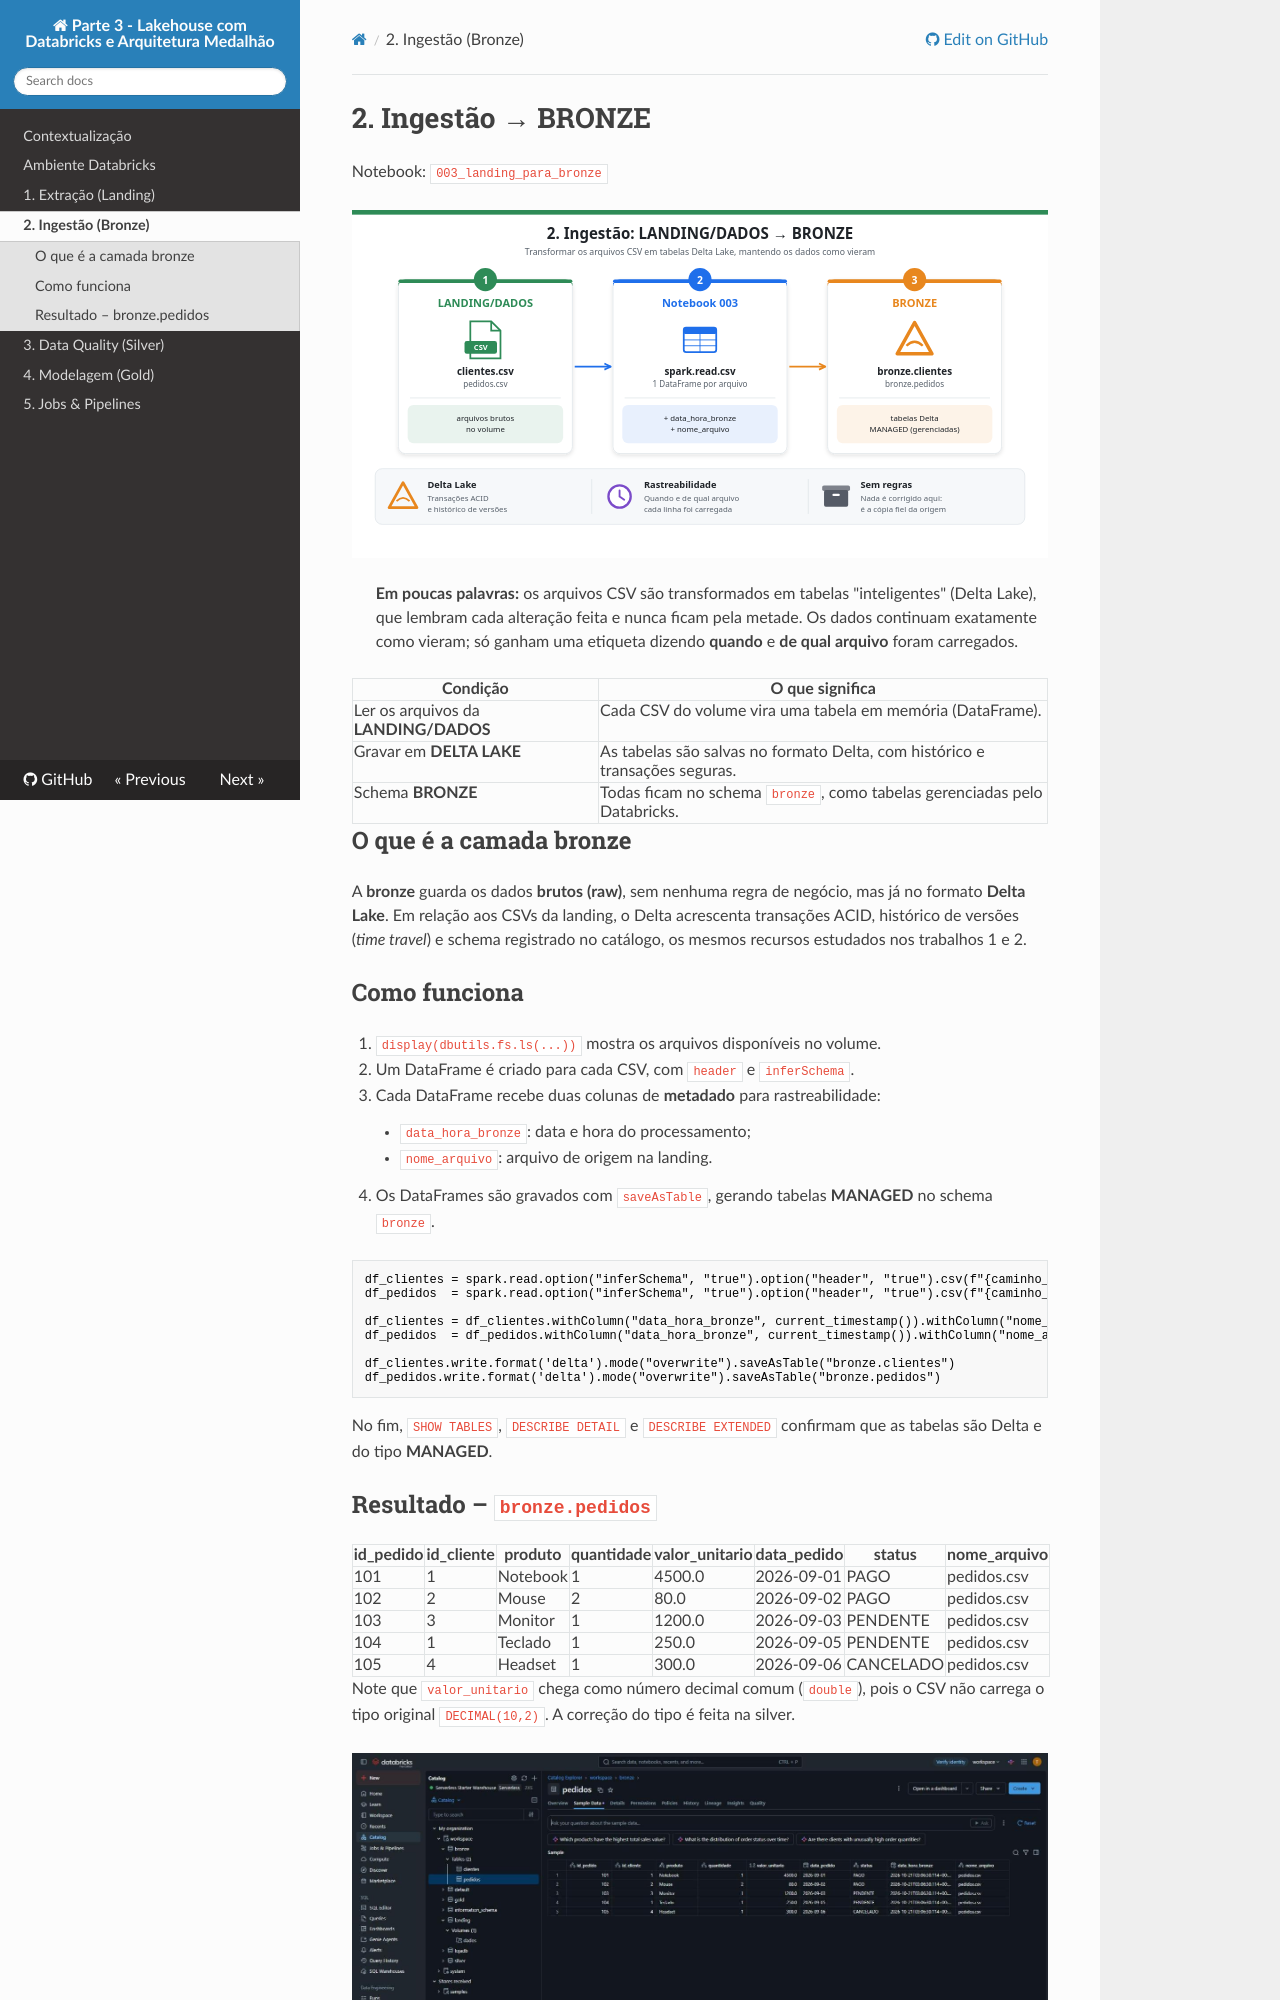

repository: thomasjefersonm/pesquisadados_parte3 · page: bronze/index.html · generator: mkdocs

# 2. Ingestão → BRONZE

Notebook: `003_landing_para_bronze`

![Ingestão bronze](assets/diagramas/bronze.svg)

> **Em poucas palavras:** os arquivos CSV são transformados em tabelas "inteligentes" (Delta Lake), que lembram cada alteração feita e nunca ficam pela metade. Os dados continuam exatamente como vieram; só ganham uma etiqueta dizendo **quando** e **de qual arquivo** foram carregados.

| Condição | O que significa |
|---|---|
| Ler os arquivos da **LANDING/DADOS** | Cada CSV do volume vira uma tabela em memória (DataFrame). |
| Gravar em **DELTA LAKE** | As tabelas são salvas no formato Delta, com histórico e transações seguras. |
| Schema **BRONZE** | Todas ficam no schema `bronze`, como tabelas gerenciadas pelo Databricks. |

## O que é a camada bronze
A **bronze** guarda os dados **brutos (raw)**, sem nenhuma regra de negócio, mas já no formato **Delta Lake**. Em relação aos CSVs da landing, o Delta acrescenta transações ACID, histórico de versões (*time travel*) e schema registrado no catálogo, os mesmos recursos estudados nos trabalhos 1 e 2.

## Como funciona
1. `display(dbutils.fs.ls(...))` mostra os arquivos disponíveis no volume.
2. Um DataFrame é criado para cada CSV, com `header` e `inferSchema`.
3. Cada DataFrame recebe duas colunas de **metadado** para rastreabilidade:
    - `data_hora_bronze`: data e hora do processamento;
    - `nome_arquivo`: arquivo de origem na landing.
4. Os DataFrames são gravados com `saveAsTable`, gerando tabelas **MANAGED** no schema `bronze`.

```python
df_clientes = spark.read.option("inferSchema", "true").option("header", "true").csv(f"{caminho_landing}/clientes.csv")
df_pedidos  = spark.read.option("inferSchema", "true").option("header", "true").csv(f"{caminho_landing}/pedidos.csv")

df_clientes = df_clientes.withColumn("data_hora_bronze", current_timestamp()).withColumn("nome_arquivo", lit("clientes.csv"))
df_pedidos  = df_pedidos.withColumn("data_hora_bronze", current_timestamp()).withColumn("nome_arquivo", lit("pedidos.csv"))

df_clientes.write.format('delta').mode("overwrite").saveAsTable("bronze.clientes")
df_pedidos.write.format('delta').mode("overwrite").saveAsTable("bronze.pedidos")
```

No fim, `SHOW TABLES`, `DESCRIBE DETAIL` e `DESCRIBE EXTENDED` confirmam que as tabelas são Delta e do tipo **MANAGED**.
